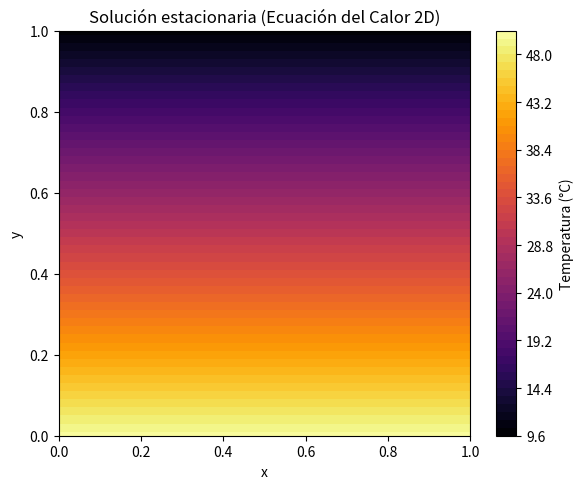

Source code (Python):
import numpy as np
import matplotlib.pyplot as plt
from scipy.sparse import lil_matrix
from scipy.sparse.linalg import splu

# Parámetros del dominio y malla
L = 1.0
Nx, Ny = 50, 50
dx = L / (Nx - 1)
dy = L / (Ny - 1)
alpha = 0.01
dt = 0.01
tol = 1e-6  # tolerancia de convergencia
max_iter = 10000

# Índices lineales
def idx(i, j):
    return i * Ny + j

# Coeficientes
lamx = alpha * dt / dx**2
lamy = alpha * dt / dy**2
N = Nx * Ny

# Condiciones de frontera
T_bottom, T_top = 50.0, 10.0

# Matriz A para método implícito
A = lil_matrix((N, N))

for i in range(Nx):
    for j in range(Ny):
        k = idx(i, j)

        if j == 0 or j == Ny - 1:  # Dirichlet
            A[k, k] = 1.0
        elif i == 0:  # Neumann izquierda
            A[k, k] = 1 + lamx + 2*lamy
            A[k, idx(i+1, j)] = -lamx
            A[k, idx(i, j+1)] = -lamy
            A[k, idx(i, j-1)] = -lamy
        elif i == Nx - 1:  # Neumann derecha
            A[k, k] = 1 + lamx + 2*lamy
            A[k, idx(i-1, j)] = -lamx
            A[k, idx(i, j+1)] = -lamy
            A[k, idx(i, j-1)] = -lamy
        else:  # interior
            A[k, k] = 1 + 2*lamx + 2*lamy
            A[k, idx(i+1, j)] = -lamx
            A[k, idx(i-1, j)] = -lamx
            A[k, idx(i, j+1)] = -lamy
            A[k, idx(i, j-1)] = -lamy

A = A.tocsc()
lu = splu(A)

# Condición inicial: T(x, y, 0) = -50 * x * y
x = np.linspace(0, L, Nx)
y = np.linspace(0, L, Ny)
X, Y = np.meshgrid(x, y, indexing='ij')
T = (-50 * X * Y).reshape(N)

# Función para aplicar las condiciones de frontera Dirichlet
def aplicar_dirichlet(T_vec):
    for i in range(Nx):
        T_vec[idx(i, 0)] = T_bottom
        T_vec[idx(i, Ny-1)] = T_top
    return T_vec

T = aplicar_dirichlet(T)

# Iterar hasta que la solución se estabilice
for step in range(max_iter):
    T_old = T.copy()
    T = aplicar_dirichlet(T)
    T = lu.solve(T_old)
    diff = np.linalg.norm(T - T_old, ord=np.inf)
    if diff < tol:
        print(f"Convergencia alcanzada en {step} pasos.")
        break
else:
    print("No se alcanzó la convergencia.")

# Graficar solución estacionaria
T_mat = T.reshape(Nx, Ny)
plt.figure(figsize=(6,5))
cf = plt.contourf(X, Y, T_mat, levels=50, cmap='inferno')
plt.colorbar(cf, label="Temperatura (°C)")
plt.title("Solución estacionaria (Ecuación del Calor 2D)")
plt.xlabel("x")
plt.ylabel("y")
plt.tight_layout()
plt.show()
